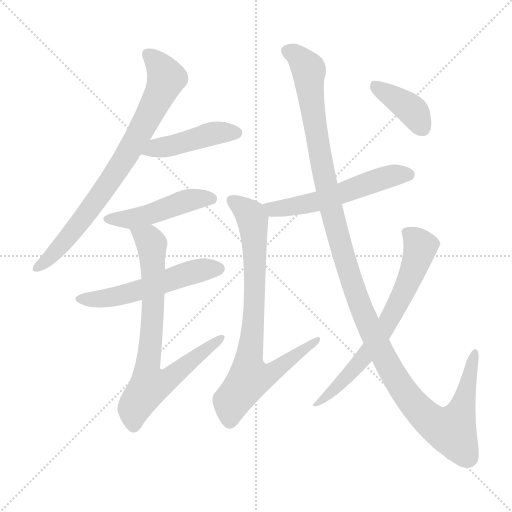
t = 0.00 s
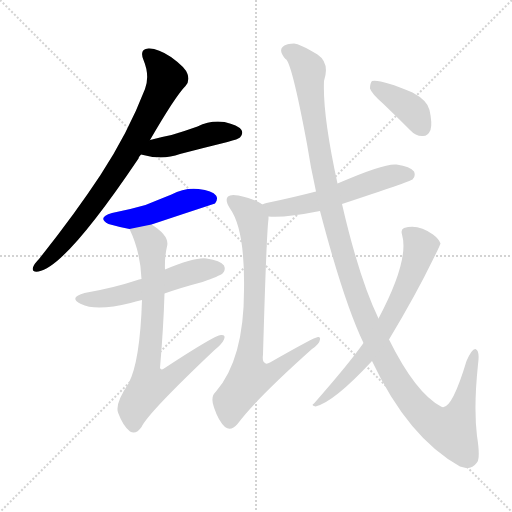
t = 1.73 s
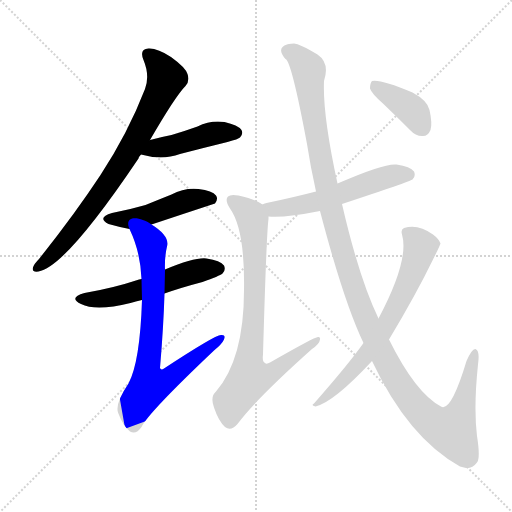
t = 3.46 s
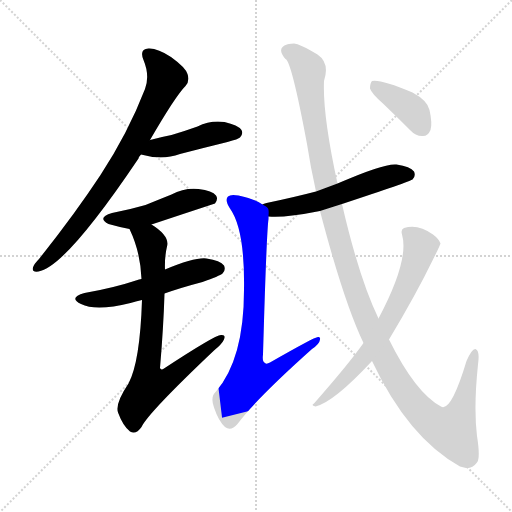
t = 5.19 s
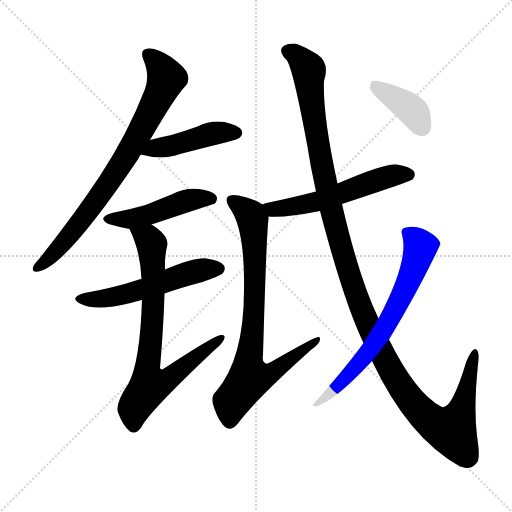
t = 6.92 s
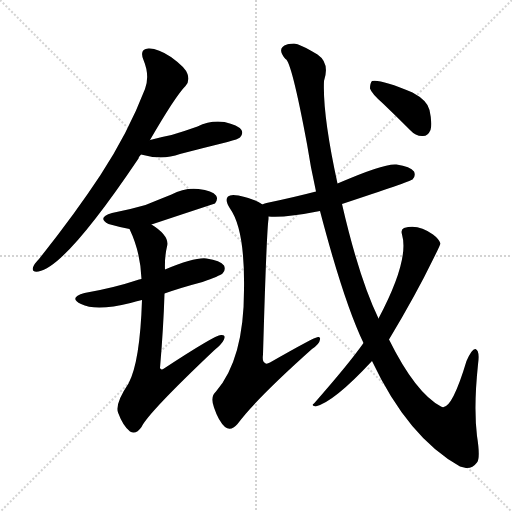
t = 8.66 s

The animated SVG that drew these frames (rendered in a browser with its animation timeline set to each time). Animation: 10 CSS @keyframes rules; one cycle of 8.65 s.

<svg version="1.1" viewBox="0 0 1024 1024" xmlns="http://www.w3.org/2000/svg">
  <g stroke="lightgray" stroke-dasharray="1,1" stroke-width="1" transform="scale(4, 4)">
    <line x1="0" y1="0" x2="256" y2="256"></line>
    <line x1="256" y1="0" x2="0" y2="256"></line>
    <line x1="128" y1="0" x2="128" y2="256"></line>
    <line x1="0" y1="128" x2="256" y2="128"></line>
  </g>
<g transform="scale(1, -1) translate(0, -900)">
   <style type="text/css">
    @keyframes keyframes0 {
      from {
       stroke: blue;
       stroke-dashoffset: 777;
       stroke-width: 128;
       }
       72% {
       animation-timing-function: step-end;
       stroke: blue;
       stroke-dashoffset: 0;
       stroke-width: 128;
       }
       to {
       stroke: black;
       stroke-width: 1024;
       }
       }
       #make-me-a-hanzi-animation-0 {
         animation: keyframes0 0.882324s both;
         animation-delay: 0.000000s;
         animation-timing-function: linear;
       }
    @keyframes keyframes1 {
      from {
       stroke: blue;
       stroke-dashoffset: 445;
       stroke-width: 128;
       }
       59% {
       animation-timing-function: step-end;
       stroke: blue;
       stroke-dashoffset: 0;
       stroke-width: 128;
       }
       to {
       stroke: black;
       stroke-width: 1024;
       }
       }
       #make-me-a-hanzi-animation-1 {
         animation: keyframes1 0.612142s both;
         animation-delay: 0.882324s;
         animation-timing-function: linear;
       }
    @keyframes keyframes2 {
      from {
       stroke: blue;
       stroke-dashoffset: 466;
       stroke-width: 128;
       }
       60% {
       animation-timing-function: step-end;
       stroke: blue;
       stroke-dashoffset: 0;
       stroke-width: 128;
       }
       to {
       stroke: black;
       stroke-width: 1024;
       }
       }
       #make-me-a-hanzi-animation-2 {
         animation: keyframes2 0.629232s both;
         animation-delay: 1.494466s;
         animation-timing-function: linear;
       }
    @keyframes keyframes3 {
      from {
       stroke: blue;
       stroke-dashoffset: 539;
       stroke-width: 128;
       }
       64% {
       animation-timing-function: step-end;
       stroke: blue;
       stroke-dashoffset: 0;
       stroke-width: 128;
       }
       to {
       stroke: black;
       stroke-width: 1024;
       }
       }
       #make-me-a-hanzi-animation-3 {
         animation: keyframes3 0.688639s both;
         animation-delay: 2.123698s;
         animation-timing-function: linear;
       }
    @keyframes keyframes4 {
      from {
       stroke: blue;
       stroke-dashoffset: 757;
       stroke-width: 128;
       }
       71% {
       animation-timing-function: step-end;
       stroke: blue;
       stroke-dashoffset: 0;
       stroke-width: 128;
       }
       to {
       stroke: black;
       stroke-width: 1024;
       }
       }
       #make-me-a-hanzi-animation-4 {
         animation: keyframes4 0.866048s both;
         animation-delay: 2.812337s;
         animation-timing-function: linear;
       }
    @keyframes keyframes5 {
      from {
       stroke: blue;
       stroke-dashoffset: 555;
       stroke-width: 128;
       }
       64% {
       animation-timing-function: step-end;
       stroke: blue;
       stroke-dashoffset: 0;
       stroke-width: 128;
       }
       to {
       stroke: black;
       stroke-width: 1024;
       }
       }
       #make-me-a-hanzi-animation-5 {
         animation: keyframes5 0.701660s both;
         animation-delay: 3.678385s;
         animation-timing-function: linear;
       }
    @keyframes keyframes6 {
      from {
       stroke: blue;
       stroke-dashoffset: 791;
       stroke-width: 128;
       }
       72% {
       animation-timing-function: step-end;
       stroke: blue;
       stroke-dashoffset: 0;
       stroke-width: 128;
       }
       to {
       stroke: black;
       stroke-width: 1024;
       }
       }
       #make-me-a-hanzi-animation-6 {
         animation: keyframes6 0.893717s both;
         animation-delay: 4.380046s;
         animation-timing-function: linear;
       }
    @keyframes keyframes7 {
      from {
       stroke: blue;
       stroke-dashoffset: 1278;
       stroke-width: 128;
       }
       81% {
       animation-timing-function: step-end;
       stroke: blue;
       stroke-dashoffset: 0;
       stroke-width: 128;
       }
       to {
       stroke: black;
       stroke-width: 1024;
       }
       }
       #make-me-a-hanzi-animation-7 {
         animation: keyframes7 1.290039s both;
         animation-delay: 5.273763s;
         animation-timing-function: linear;
       }
    @keyframes keyframes8 {
      from {
       stroke: blue;
       stroke-dashoffset: 677;
       stroke-width: 128;
       }
       69% {
       animation-timing-function: step-end;
       stroke: blue;
       stroke-dashoffset: 0;
       stroke-width: 128;
       }
       to {
       stroke: black;
       stroke-width: 1024;
       }
       }
       #make-me-a-hanzi-animation-8 {
         animation: keyframes8 0.800944s both;
         animation-delay: 6.563802s;
         animation-timing-function: linear;
       }
    @keyframes keyframes9 {
      from {
       stroke: blue;
       stroke-dashoffset: 387;
       stroke-width: 128;
       }
       56% {
       animation-timing-function: step-end;
       stroke: blue;
       stroke-dashoffset: 0;
       stroke-width: 128;
       }
       to {
       stroke: black;
       stroke-width: 1024;
       }
       }
       #make-me-a-hanzi-animation-9 {
         animation: keyframes9 0.564941s both;
         animation-delay: 7.364746s;
         animation-timing-function: linear;
       }
</style>
<path d="M 300.0 620.0 Q 351.0 708.0 371.0 728.0 Q 380.0 738.0 375.0 752.0 Q 371.0 765.0 342.0 786.0 Q 315.0 804.0 297.0 803.0 Q 278.0 802.0 287.0 780.0 Q 300.0 749.0 290.0 722.0 Q 256.0 634.0 201.0 550.0 Q 149.0 471.0 78.0 382.0 Q 68.0 372.0 66.0 365.0 Q 63.0 355.0 77.0 357.0 Q 131.0 366.0 277.0 583.0 Q 278.0 587.0 282.0 591.0 L 300.0 620.0 Z" fill="lightgray"></path> 
<path d="M 282.0 591.0 Q 324.0 579.0 360.0 592.0 Q 406.0 604.0 455.0 616.0 Q 477.0 622.0 480.0 625.0 Q 487.0 632.0 483.0 640.0 Q 476.0 650.0 449.0 656.0 Q 421.0 660.0 395.0 647.0 Q 370.0 638.0 343.0 630.0 Q 322.0 626.0 300.0 620.0 C 271.0 612.0 253.0 599.0 282.0 591.0 Z" fill="lightgray"></path> 
<path d="M 303.0 451.0 Q 366.0 472.0 430.0 493.0 Q 437.0 502.0 432.0 509.0 Q 425.0 519.0 397.0 522.0 Q 369.0 525.0 343.0 511.0 Q 318.0 501.0 291.0 490.0 Q 260.0 481.0 224.0 474.0 Q 193.0 465.0 217.0 452.0 Q 238.0 446.0 259.0 442.0 L 303.0 451.0 Z" fill="lightgray"></path> 
<path d="M 329.0 313.0 Q 363.0 325.0 405.0 336.0 Q 439.0 348.0 445.0 353.0 Q 452.0 360.0 448.0 369.0 Q 441.0 379.0 413.0 383.0 Q 391.0 386.0 330.0 361.0 L 283.0 342.0 Q 277.0 341.0 275.0 340.0 Q 227.0 324.0 169.0 314.0 Q 136.0 305.0 162.0 292.0 Q 192.0 277.0 261.0 294.0 Q 271.0 297.0 284.0 300.0 L 329.0 313.0 Z" fill="lightgray"></path> 
<path d="M 284.0 300.0 Q 280.0 176.0 257.0 133.0 Q 230.0 93.0 236.0 75.0 Q 246.0 48.0 260.0 37.0 Q 272.0 30.0 283.0 46.0 Q 296.0 74.0 428.0 199.0 Q 444.0 212.0 448.0 221.0 Q 452.0 231.0 442.0 230.0 Q 430.0 230.0 328.0 163.0 Q 322.0 159.0 320.0 164.0 Q 327.0 246.0 329.0 313.0 L 330.0 361.0 Q 329.0 386.0 334.0 407.0 Q 340.0 428.0 303.0 451.0 C 279.0 468.0 247.0 470.0 259.0 442.0 Q 281.0 396.0 283.0 342.0 L 284.0 300.0 Z" fill="lightgray"></path> 
<path d="M 684.0 492.0 Q 820.0 537.0 825.0 541.0 Q 832.0 548.0 828.0 557.0 Q 821.0 567.0 793.0 571.0 Q 769.0 574.0 675.0 533.0 L 632.0 517.0 Q 586.0 505.0 533.0 494.0 Q 527.0 493.0 525.0 491.0 C 497.0 481.0 507.0 469.0 537.0 467.0 Q 570.0 464.0 640.0 478.0 L 684.0 492.0 Z" fill="lightgray"></path> 
<path d="M 525.0 491.0 Q 512.0 501.0 477.0 509.0 Q 461.0 512.0 456.0 507.0 Q 449.0 500.0 460.0 483.0 Q 490.0 441.0 488.0 320.0 Q 488.0 182.0 432.0 117.0 Q 420.0 107.0 428.0 85.0 Q 437.0 58.0 450.0 46.0 Q 462.0 37.0 475.0 52.0 Q 511.0 101.0 624.0 202.0 Q 639.0 212.0 640.0 221.0 Q 641.0 227.0 636.0 226.0 Q 629.0 226.0 540.0 175.0 Q 533.0 171.0 530.0 174.0 Q 524.0 177.0 526.0 191.0 Q 533.0 435.0 537.0 462.0 Q 537.0 465.0 537.0 467.0 C 538.0 484.0 538.0 484.0 525.0 491.0 Z" fill="lightgray"></path> 
<path d="M 744.0 178.0 Q 816.0 25.0 920.0 -33.0 Q 926.0 -34.0 932.0 -36.0 Q 945.0 -37.0 954.0 -25.0 Q 961.0 -16.0 954.0 28.0 Q 947.0 85.0 956.0 171.0 Q 960.0 199.0 951.0 202.0 Q 944.0 203.0 933.0 178.0 Q 902.0 75.0 882.0 87.0 Q 831.0 114.0 778.0 221.0 L 757.0 263.0 Q 718.0 344.0 684.0 492.0 L 675.0 533.0 Q 645.0 671.0 648.0 738.0 Q 660.0 774.0 635.0 791.0 Q 629.0 795.0 623.0 798.0 Q 601.0 811.0 588.0 813.0 Q 575.0 812.0 574.0 811.0 Q 552.0 804.0 571.0 782.0 Q 583.0 778.0 614.0 612.0 Q 621.0 566.0 632.0 517.0 L 640.0 478.0 Q 688.0 295.0 727.0 214.0 L 744.0 178.0 Z" fill="lightgray"></path> 
<path d="M 727.0 214.0 Q 699.0 174.0 628.0 93.0 Q 621.0 89.0 631.0 87.0 Q 668.0 96.0 744.0 178.0 L 778.0 221.0 Q 832.0 311.0 866.0 381.0 Q 881.0 411.0 881.0 413.0 Q 878.0 422.0 866.0 431.0 Q 836.0 453.0 808.0 444.0 Q 801.0 441.0 804.0 431.0 Q 819.0 380.0 757.0 263.0 L 727.0 214.0 Z" fill="lightgray"></path> 
<path d="M 767.0 692.0 Q 792.0 668.0 820.0 640.0 Q 832.0 627.0 846.0 628.0 Q 856.0 628.0 861.0 640.0 Q 865.0 653.0 859.0 680.0 Q 855.0 699.0 825.0 715.0 Q 761.0 742.0 744.0 738.0 Q 740.0 734.0 740.0 723.0 Q 743.0 713.0 767.0 692.0 Z" fill="lightgray"></path> 
      <clipPath id="make-me-a-hanzi-clip-0">
      <path d="M 300.0 620.0 Q 351.0 708.0 371.0 728.0 Q 380.0 738.0 375.0 752.0 Q 371.0 765.0 342.0 786.0 Q 315.0 804.0 297.0 803.0 Q 278.0 802.0 287.0 780.0 Q 300.0 749.0 290.0 722.0 Q 256.0 634.0 201.0 550.0 Q 149.0 471.0 78.0 382.0 Q 68.0 372.0 66.0 365.0 Q 63.0 355.0 77.0 357.0 Q 131.0 366.0 277.0 583.0 Q 278.0 587.0 282.0 591.0 L 300.0 620.0 Z" fill="lightgray"></path>
      </clipPath>
      <path clip-path="url(#make-me-a-hanzi-clip-0)" d="M 296.0 790.0 L 321.0 766.0 L 332.0 741.0 L 294.0 661.0 L 237.0 562.0 L 173.0 471.0 L 114.0 400.0 L 75.0 365.0 " fill="none" id="make-me-a-hanzi-animation-0" stroke-dasharray="649 1298" stroke-linecap="round"></path>

      <clipPath id="make-me-a-hanzi-clip-1">
      <path d="M 282.0 591.0 Q 324.0 579.0 360.0 592.0 Q 406.0 604.0 455.0 616.0 Q 477.0 622.0 480.0 625.0 Q 487.0 632.0 483.0 640.0 Q 476.0 650.0 449.0 656.0 Q 421.0 660.0 395.0 647.0 Q 370.0 638.0 343.0 630.0 Q 322.0 626.0 300.0 620.0 C 271.0 612.0 253.0 599.0 282.0 591.0 Z" fill="lightgray"></path>
      </clipPath>
      <path clip-path="url(#make-me-a-hanzi-clip-1)" d="M 291.0 592.0 L 312.0 605.0 L 347.0 609.0 L 420.0 632.0 L 472.0 634.0 " fill="none" id="make-me-a-hanzi-animation-1" stroke-dasharray="317 634" stroke-linecap="round"></path>

      <clipPath id="make-me-a-hanzi-clip-2">
      <path d="M 303.0 451.0 Q 366.0 472.0 430.0 493.0 Q 437.0 502.0 432.0 509.0 Q 425.0 519.0 397.0 522.0 Q 369.0 525.0 343.0 511.0 Q 318.0 501.0 291.0 490.0 Q 260.0 481.0 224.0 474.0 Q 193.0 465.0 217.0 452.0 Q 238.0 446.0 259.0 442.0 L 303.0 451.0 Z" fill="lightgray"></path>
      </clipPath>
      <path clip-path="url(#make-me-a-hanzi-clip-2)" d="M 218.0 464.0 L 262.0 462.0 L 379.0 500.0 L 422.0 502.0 " fill="none" id="make-me-a-hanzi-animation-2" stroke-dasharray="338 676" stroke-linecap="round"></path>

      <clipPath id="make-me-a-hanzi-clip-3">
      <path d="M 329.0 313.0 Q 363.0 325.0 405.0 336.0 Q 439.0 348.0 445.0 353.0 Q 452.0 360.0 448.0 369.0 Q 441.0 379.0 413.0 383.0 Q 391.0 386.0 330.0 361.0 L 283.0 342.0 Q 277.0 341.0 275.0 340.0 Q 227.0 324.0 169.0 314.0 Q 136.0 305.0 162.0 292.0 Q 192.0 277.0 261.0 294.0 Q 271.0 297.0 284.0 300.0 L 329.0 313.0 Z" fill="lightgray"></path>
      </clipPath>
      <path clip-path="url(#make-me-a-hanzi-clip-3)" d="M 163.0 304.0 L 190.0 301.0 L 229.0 307.0 L 380.0 355.0 L 437.0 363.0 " fill="none" id="make-me-a-hanzi-animation-3" stroke-dasharray="411 822" stroke-linecap="round"></path>

      <clipPath id="make-me-a-hanzi-clip-4">
      <path d="M 284.0 300.0 Q 280.0 176.0 257.0 133.0 Q 230.0 93.0 236.0 75.0 Q 246.0 48.0 260.0 37.0 Q 272.0 30.0 283.0 46.0 Q 296.0 74.0 428.0 199.0 Q 444.0 212.0 448.0 221.0 Q 452.0 231.0 442.0 230.0 Q 430.0 230.0 328.0 163.0 Q 322.0 159.0 320.0 164.0 Q 327.0 246.0 329.0 313.0 L 330.0 361.0 Q 329.0 386.0 334.0 407.0 Q 340.0 428.0 303.0 451.0 C 279.0 468.0 247.0 470.0 259.0 442.0 Q 281.0 396.0 283.0 342.0 L 284.0 300.0 Z" fill="lightgray"></path>
      </clipPath>
      <path clip-path="url(#make-me-a-hanzi-clip-4)" d="M 267.0 438.0 L 297.0 421.0 L 304.0 405.0 L 306.0 280.0 L 294.0 163.0 L 300.0 129.0 L 341.0 144.0 L 442.0 223.0 " fill="none" id="make-me-a-hanzi-animation-4" stroke-dasharray="629 1258" stroke-linecap="round"></path>

      <clipPath id="make-me-a-hanzi-clip-5">
      <path d="M 684.0 492.0 Q 820.0 537.0 825.0 541.0 Q 832.0 548.0 828.0 557.0 Q 821.0 567.0 793.0 571.0 Q 769.0 574.0 675.0 533.0 L 632.0 517.0 Q 586.0 505.0 533.0 494.0 Q 527.0 493.0 525.0 491.0 C 497.0 481.0 507.0 469.0 537.0 467.0 Q 570.0 464.0 640.0 478.0 L 684.0 492.0 Z" fill="lightgray"></path>
      </clipPath>
      <path clip-path="url(#make-me-a-hanzi-clip-5)" d="M 531.0 487.0 L 553.0 482.0 L 627.0 494.0 L 765.0 544.0 L 797.0 551.0 L 819.0 549.0 " fill="none" id="make-me-a-hanzi-animation-5" stroke-dasharray="427 854" stroke-linecap="round"></path>

      <clipPath id="make-me-a-hanzi-clip-6">
      <path d="M 525.0 491.0 Q 512.0 501.0 477.0 509.0 Q 461.0 512.0 456.0 507.0 Q 449.0 500.0 460.0 483.0 Q 490.0 441.0 488.0 320.0 Q 488.0 182.0 432.0 117.0 Q 420.0 107.0 428.0 85.0 Q 437.0 58.0 450.0 46.0 Q 462.0 37.0 475.0 52.0 Q 511.0 101.0 624.0 202.0 Q 639.0 212.0 640.0 221.0 Q 641.0 227.0 636.0 226.0 Q 629.0 226.0 540.0 175.0 Q 533.0 171.0 530.0 174.0 Q 524.0 177.0 526.0 191.0 Q 533.0 435.0 537.0 462.0 Q 537.0 465.0 537.0 467.0 C 538.0 484.0 538.0 484.0 525.0 491.0 Z" fill="lightgray"></path>
      </clipPath>
      <path clip-path="url(#make-me-a-hanzi-clip-6)" d="M 463.0 500.0 L 502.0 469.0 L 508.0 434.0 L 510.0 305.0 L 496.0 169.0 L 499.0 144.0 L 547.0 156.0 L 635.0 221.0 " fill="none" id="make-me-a-hanzi-animation-6" stroke-dasharray="663 1326" stroke-linecap="round"></path>

      <clipPath id="make-me-a-hanzi-clip-7">
      <path d="M 744.0 178.0 Q 816.0 25.0 920.0 -33.0 Q 926.0 -34.0 932.0 -36.0 Q 945.0 -37.0 954.0 -25.0 Q 961.0 -16.0 954.0 28.0 Q 947.0 85.0 956.0 171.0 Q 960.0 199.0 951.0 202.0 Q 944.0 203.0 933.0 178.0 Q 902.0 75.0 882.0 87.0 Q 831.0 114.0 778.0 221.0 L 757.0 263.0 Q 718.0 344.0 684.0 492.0 L 675.0 533.0 Q 645.0 671.0 648.0 738.0 Q 660.0 774.0 635.0 791.0 Q 629.0 795.0 623.0 798.0 Q 601.0 811.0 588.0 813.0 Q 575.0 812.0 574.0 811.0 Q 552.0 804.0 571.0 782.0 Q 583.0 778.0 614.0 612.0 Q 621.0 566.0 632.0 517.0 L 640.0 478.0 Q 688.0 295.0 727.0 214.0 L 744.0 178.0 Z" fill="lightgray"></path>
      </clipPath>
      <path clip-path="url(#make-me-a-hanzi-clip-7)" d="M 577.0 796.0 L 595.0 788.0 L 617.0 760.0 L 627.0 658.0 L 664.0 474.0 L 689.0 382.0 L 733.0 258.0 L 763.0 194.0 L 814.0 109.0 L 843.0 74.0 L 888.0 43.0 L 903.0 39.0 L 916.0 61.0 L 950.0 195.0 " fill="none" id="make-me-a-hanzi-animation-7" stroke-dasharray="1150 2300" stroke-linecap="round"></path>

      <clipPath id="make-me-a-hanzi-clip-8">
      <path d="M 727.0 214.0 Q 699.0 174.0 628.0 93.0 Q 621.0 89.0 631.0 87.0 Q 668.0 96.0 744.0 178.0 L 778.0 221.0 Q 832.0 311.0 866.0 381.0 Q 881.0 411.0 881.0 413.0 Q 878.0 422.0 866.0 431.0 Q 836.0 453.0 808.0 444.0 Q 801.0 441.0 804.0 431.0 Q 819.0 380.0 757.0 263.0 L 727.0 214.0 Z" fill="lightgray"></path>
      </clipPath>
      <path clip-path="url(#make-me-a-hanzi-clip-8)" d="M 817.0 434.0 L 841.0 407.0 L 823.0 350.0 L 775.0 253.0 L 712.0 165.0 L 666.0 118.0 L 636.0 100.0 L 634.0 92.0 " fill="none" id="make-me-a-hanzi-animation-8" stroke-dasharray="549 1098" stroke-linecap="round"></path>

      <clipPath id="make-me-a-hanzi-clip-9">
      <path d="M 767.0 692.0 Q 792.0 668.0 820.0 640.0 Q 832.0 627.0 846.0 628.0 Q 856.0 628.0 861.0 640.0 Q 865.0 653.0 859.0 680.0 Q 855.0 699.0 825.0 715.0 Q 761.0 742.0 744.0 738.0 Q 740.0 734.0 740.0 723.0 Q 743.0 713.0 767.0 692.0 Z" fill="lightgray"></path>
      </clipPath>
      <path clip-path="url(#make-me-a-hanzi-clip-9)" d="M 748.0 729.0 L 816.0 686.0 L 845.0 644.0 " fill="none" id="make-me-a-hanzi-animation-9" stroke-dasharray="259 518" stroke-linecap="round"></path>

</g>
</svg>
